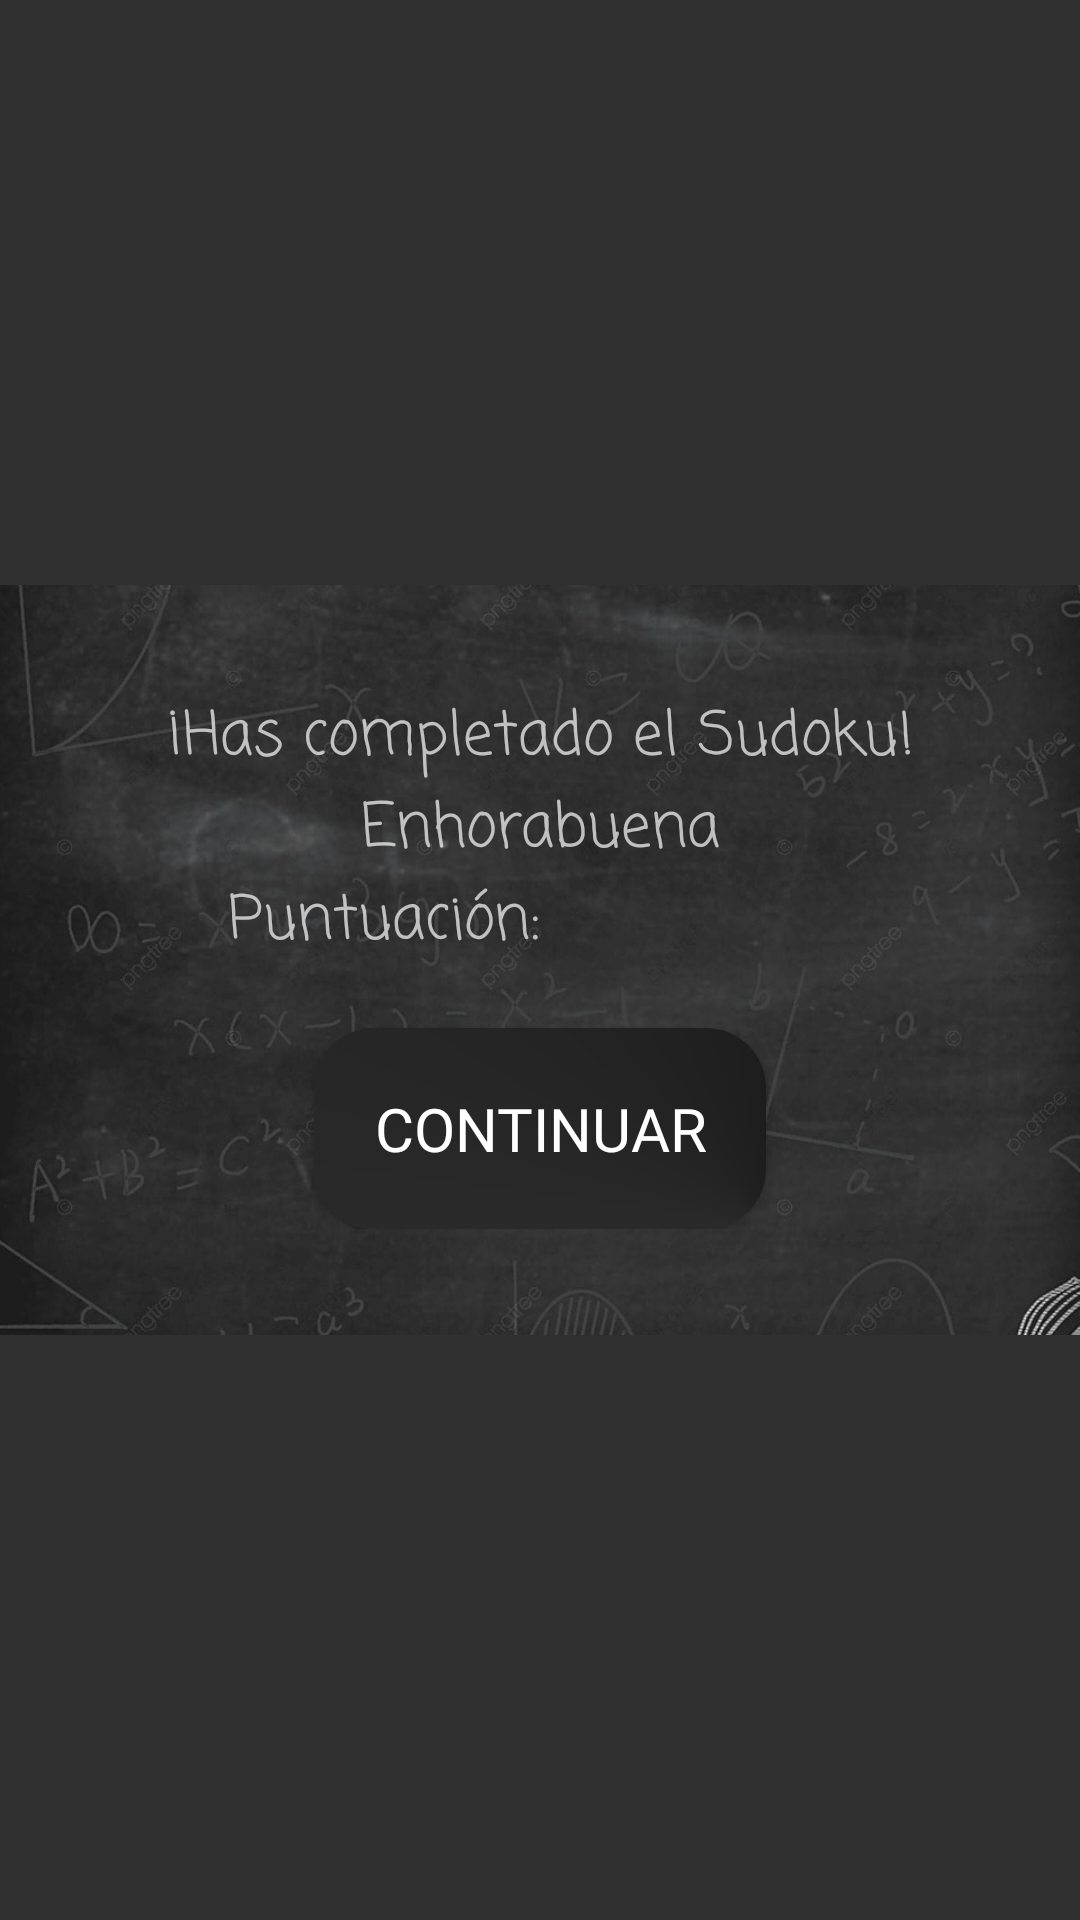

Android layout source for this screen:
<!-- AndroidManifest.xml: application theme AppTheme -->
<!-- res/layout/dialog_game_won.xml -->
<?xml version="1.0" encoding="utf-8"?>
<androidx.constraintlayout.widget.ConstraintLayout xmlns:android="http://schemas.android.com/apk/res/android"
    xmlns:app="http://schemas.android.com/apk/res-auto"
    android:layout_width="match_parent"
    android:layout_height="250dp">

    <ImageView
        android:id="@+id/imageView11"
        android:layout_width="wrap_content"
        android:layout_height="250dp"
        android:scaleType="centerCrop"
        app:layout_constraintBottom_toBottomOf="parent"
        app:layout_constraintEnd_toEndOf="parent"
        app:layout_constraintStart_toStartOf="parent"
        app:layout_constraintTop_toTopOf="parent"
        app:srcCompat="@drawable/blackboard_background" />

    <LinearLayout
        android:id="@+id/linearLayout4"
        android:layout_width="match_parent"
        android:layout_height="wrap_content"
        android:gravity="center"
        android:orientation="vertical"
        app:layout_constraintBottom_toBottomOf="parent"
        app:layout_constraintEnd_toEndOf="parent"
        app:layout_constraintStart_toStartOf="parent"
        app:layout_constraintTop_toTopOf="parent">

        <ImageView
            android:id="@+id/imageView9"
            android:layout_width="wrap_content"
            android:layout_height="wrap_content"
            app:srcCompat="@drawable/ic_baseline_star_24"
            app:tint="@color/fui_bgAnonymous" />

        <TextView
            android:id="@+id/textView3"
            android:layout_width="match_parent"
            android:layout_height="wrap_content"
            android:fontFamily="casual"
            android:text="@string/gamewon"
            android:textAlignment="center"
            android:textSize="20sp" />

        <TextView
            android:id="@+id/textView5"
            android:layout_width="match_parent"
            android:layout_height="wrap_content"
            android:fontFamily="casual"
            android:text="@string/congrats"
            android:textAlignment="center"
            android:textSize="20sp" />

        <LinearLayout
            android:layout_width="match_parent"
            android:layout_height="match_parent"
            android:orientation="horizontal">

            <TextView
                android:id="@+id/textView9"
                android:layout_width="0dp"
                android:layout_height="wrap_content"
                android:layout_weight="1"
                android:fontFamily="casual"
                android:text="@string/points"
                android:textAlignment="textEnd"
                android:textSize="20sp" />

            <TextView
                android:id="@+id/tv_finalpoints"
                android:layout_width="0dp"
                android:layout_height="wrap_content"
                android:layout_weight="1"
                android:fontFamily="casual"
                android:textAlignment="textStart"
                android:textSize="20sp" />
        </LinearLayout>

        <Space
            android:layout_width="match_parent"
            android:layout_height="20dp" />

        <Button
            android:id="@+id/btn_continue"
            android:layout_width="wrap_content"
            android:layout_height="wrap_content"
            android:background="@drawable/button_continue"
            android:fontFamily="@font/juanpereirafont"
            android:onClick="goBack"
            android:padding="20dp"
            android:text="@string/continueString"
            android:textColor="@color/primaryLightColor"
            android:textSize="20sp" />

    </LinearLayout>

</androidx.constraintlayout.widget.ConstraintLayout>
<!-- resources referenced by this layout -->
<resources>
  <color name="primaryLightColor">#ffffff</color>
  <!-- drawable blackboard_background: jpg bitmap (drawable, 182544 bytes) -->
  <!-- drawable button_continue (drawable) -->
  <?xml version="1.0" encoding="utf-8"?>
  <shape xmlns:android="http://schemas.android.com/apk/res/android" android:shape="rectangle">
  
      <gradient
          android:type="sweep"
          android:centerX="100%"
          android:centerY="97%"
          android:startColor="#ff424242"
          android:endColor="#111111"
          />
      <corners android:radius="20dp"></corners>
  </shape>
  <string name="congrats">Enhorabuena</string>
  <string name="continueString">Continuar</string>
  <string name="gamewon">¡Has completado el Sudoku!</string>
  <string name="points">Puntuación:</string>
  <style name="AppTheme" parent="Theme.AppCompat">
          
          <item name="colorPrimary">@color/primaryColor</item>
          <item name="colorOnPrimary">@color/primaryTextColor</item>
          <item name="colorPrimaryContainer">@color/primaryDarkColor</item>
          <item name="colorOnPrimaryContainer">@color/secondaryColor</item>
          <item name="colorSurface">@color/secondaryDarkColor</item>
          <item name="colorOnSurface">@color/secondaryTextColor</item>
          <item name="android:textColorPrimary">@color/primaryTextColor</item>
          <item name="android:textColorSecondary">@color/secondaryTextColor</item>
          
          <item name="android:statusBarColor" tools:targetApi="l">?attr/colorPrimaryVariant</item>
          
      </style>
  <color name="primaryColor">#F3EFE0</color>
  <color name="primaryTextColor">#000000</color>
  <color name="primaryDarkColor">#ccc8b9</color>
  <color name="secondaryColor">#BFEAF5</color>
  <color name="secondaryDarkColor">#1e2c4d</color>
  <color name="secondaryTextColor">#ffffff</color>
</resources>
